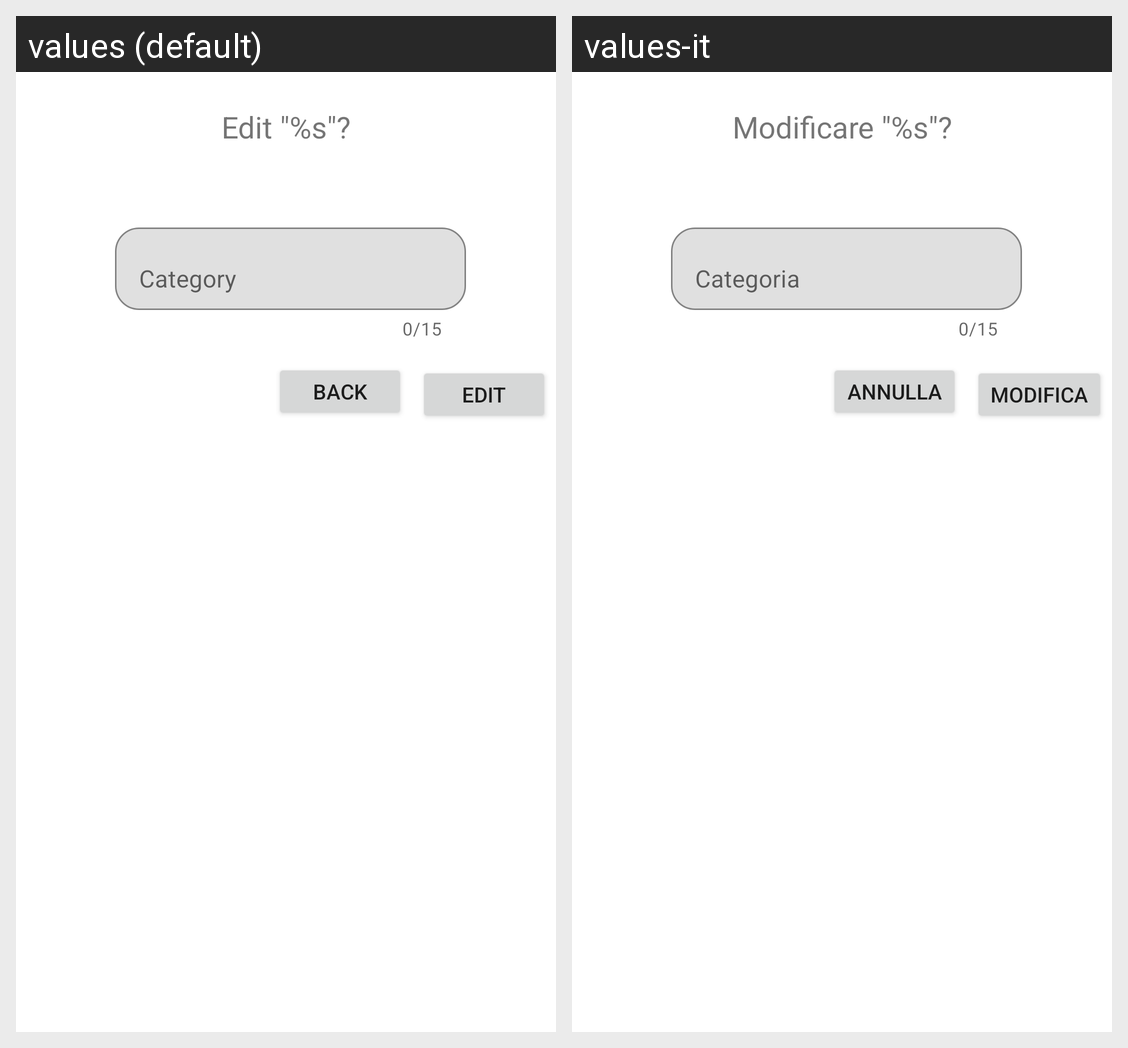

The Android screen above is rendered under two locales of the same app. Produce the string resources it draws, with the default and per-locale values.
Android screen res/layout/fragment_category_edit_dialog.xml rendered under 2 locales, left to right: values (default), values-it. Device: Nexus 5 (rendered at 1080×1920; each locale shown at half size, 540×960, under a caption strip naming it); theme Theme.MaterialComponents.DayNight.NoActionBar.
Strings drawn on this screen, with the default value and each locale's value (text and hints the layout hard-codes, and strings that could not be matched under every locale, appear in the picture but are not listed):

editDialogTitle
  values: Edit "%s"?
  values-it: Modificare "%s"?

categoryLabel
  values: Category
  values-it: Categoria

editConfirmButton
  values: Edit
  values-it: Modifica

dismissButton
  values: Back
  values-it: Annulla
